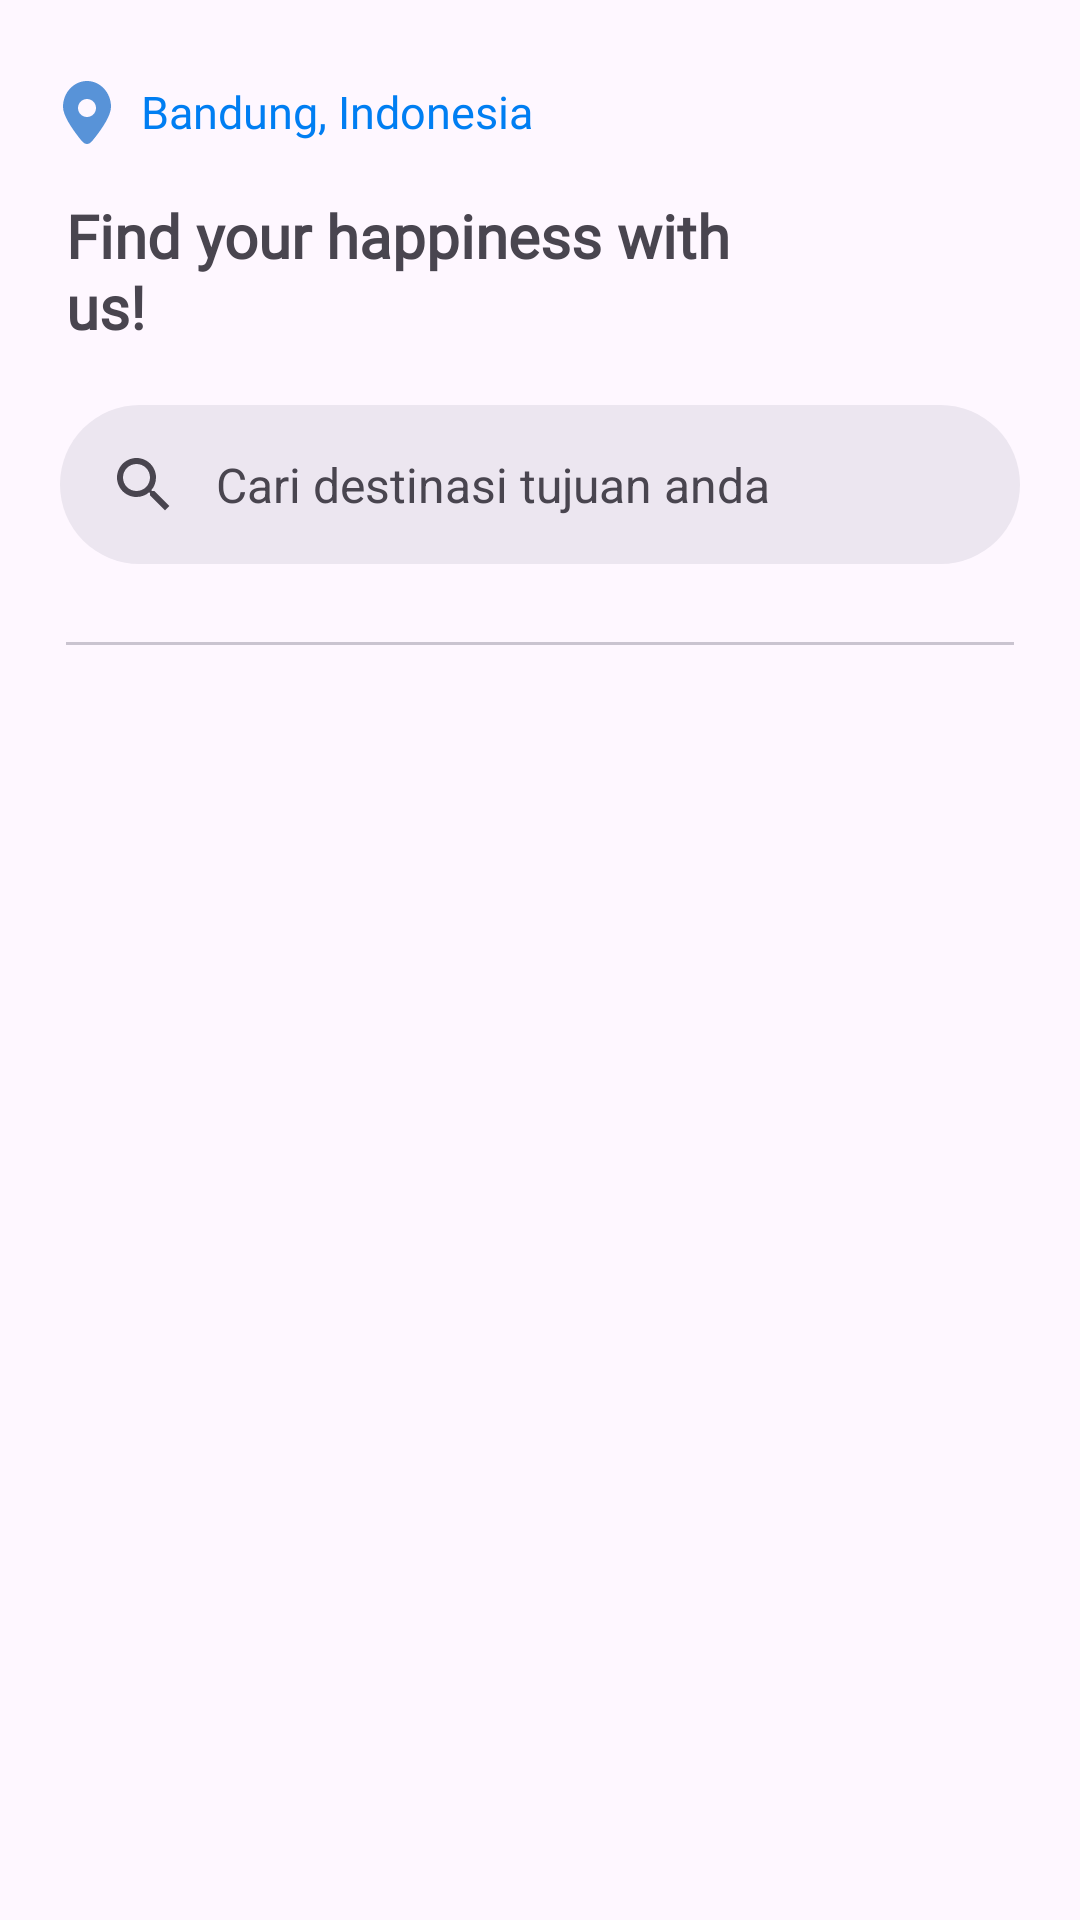

This screen was rendered from an Android layout file. Write that file and the resources it references.
<!-- AndroidManifest.xml: application theme Theme.TestTubesManual -->
<!-- res/layout/fragment_home.xml -->
<?xml version="1.0" encoding="utf-8"?>
<FrameLayout xmlns:android="http://schemas.android.com/apk/res/android"
    xmlns:tools="http://schemas.android.com/tools"
    android:layout_width="match_parent"
    android:layout_height="match_parent"
    tools:context=".HomeFragment">

    <RelativeLayout
        android:layout_width="match_parent"
        android:layout_height="match_parent">
        <LinearLayout
            android:layout_width="wrap_content"
            android:layout_height="wrap_content"
            android:layout_marginStart="21dp"
            android:layout_marginTop="27dp">
            <ImageView
                android:layout_width="wrap_content"
                android:layout_height="wrap_content"
                android:src="@drawable/location_icon"/>

            <TextView
                android:layout_width="wrap_content"
                android:layout_height="wrap_content"
                android:layout_marginStart="10dp"
                android:fontFamily="@font/open_sans_bold"
                android:text="Bandung, Indonesia"
                android:textColor="#007EF2"
                android:textSize="15sp" />
        </LinearLayout>

        <TextView
            android:layout_width="231dp"
            android:layout_height="wrap_content"
            android:text="Find your happiness with us!"
            android:fontFamily="@font/nunito_semibold"
            android:textSize="20sp"
            android:textStyle="bold"
            android:layout_marginTop="65dp"
            android:layout_marginStart="22dp"/>

        <com.google.android.material.search.SearchBar
            android:layout_width="match_parent"
            android:layout_height="53dp"
            android:layout_marginTop="135dp"
            android:layout_marginStart="20dp"
            android:layout_marginEnd="20dp"
            android:hint="Cari destinasi tujuan anda"/>

        <com.google.android.material.tabs.TabLayout
            android:id="@+id/tabsLayout"
            android:layout_width="match_parent"
            android:layout_height="19dp"
            android:layout_marginStart="22dp"
            android:layout_marginTop="196dp"
            android:layout_marginEnd="22dp"/>

        <androidx.viewpager2.widget.ViewPager2
            android:id="@+id/viewPagerWisata"
            android:layout_width="match_parent"
            android:layout_height="match_parent"
            android:layout_marginTop="223dp"
            android:layout_marginStart="19dp"
            android:layout_marginEnd="19dp"/>
    </RelativeLayout>


</FrameLayout>
<!-- resources referenced by this layout -->
<resources>
  <!-- drawable location_icon (drawable) -->
  <?xml version="1.0" encoding="utf-8"?>
  <vector xmlns:android="http://schemas.android.com/apk/res/android" android:width="16dp" android:height="21dp" android:viewportWidth="16" android:viewportHeight="21">
  
          <path android:pathData="M10.7808 18.7005C13.0905 15.7551 16 11.4759 16 8.6087C16 3.85424 12.4183 0 8 0C3.58172 0 0 3.85424 0 8.6087C0 11.4759 2.90945 15.7551 5.21921 18.7005C6.42425 20.2371 7.02677 21.0055 8 21.0055C8.97323 21.0055 9.57575 20.2371 10.7808 18.7005ZM8 12C6.34315 12 5 10.6569 5 9C5 7.34315 6.34315 6 8 6C9.65685 6 11 7.34315 11 9C11 10.6569 9.65685 12 8 12Z" android:fillColor="#5893D8"/>
  
  </vector>
  <style name="Theme.TestTubesManual" parent="Base.Theme.TestTubesManual" />
  <style name="Base.Theme.TestTubesManual" parent="Theme.Material3.DayNight.NoActionBar">
          
          
      </style>
</resources>
